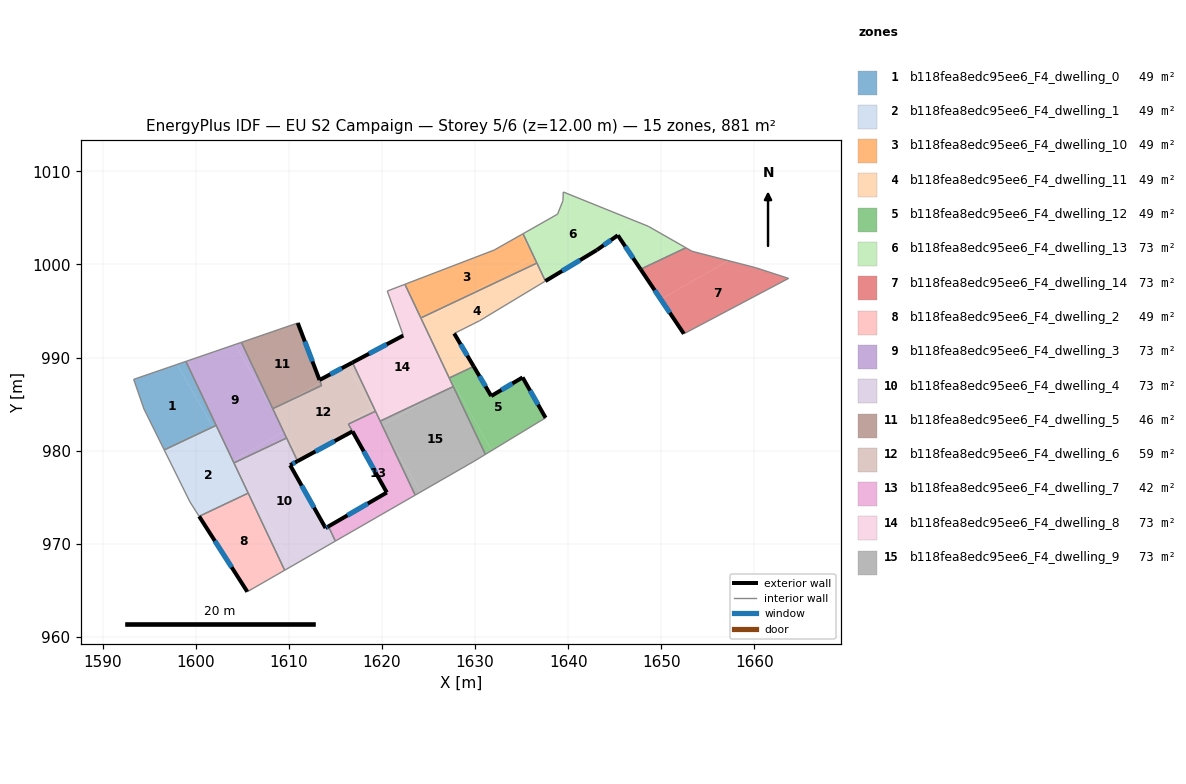
=== STOREY PLAN SPEC (per zone: floor XY polygon, exterior-wall plan segments, windows/doors) ===
zone 1: b118fea8edc95ee6_F4_dwelling_0  (49.0 m²)
  floor: (1597.97, 989.26) (1601.83, 982.55) (1596.60, 980.07) (1594.42, 984.48) (1593.31, 987.66)
  floor: (1598.93, 989.59) (1602.18, 982.71) (1601.83, 982.55) (1597.97, 989.26)
  interior walls: 5
zone 2: b118fea8edc95ee6_F4_dwelling_1  (49.0 m²)
  floor: (1602.17, 981.96) (1604.21, 978.41) (1605.62, 975.43) (1600.35, 972.94) (1599.36, 974.48) (1597.10, 979.05)
  floor: (1601.83, 982.55) (1602.17, 981.96) (1597.10, 979.05) (1596.60, 980.07)
  floor: (1603.97, 978.91) (1604.21, 978.41) (1603.93, 978.89)
  floor: (1602.18, 982.71) (1603.97, 978.91) (1603.93, 978.89) (1601.83, 982.55)
  interior walls: 6
zone 3: b118fea8edc95ee6_F4_dwelling_10  (48.9 m²)
  floor: (1634.95, 1003.19) (1636.32, 1000.82) (1628.37, 996.24) (1624.17, 994.25) (1622.46, 997.87) (1632.06, 1001.56)
  floor: (1636.35, 1000.76) (1636.64, 1000.15) (1628.37, 996.24) (1636.32, 1000.82)
  floor: (1635.15, 1003.31) (1636.35, 1000.76) (1634.95, 1003.19)
  interior walls: 5
zone 4: b118fea8edc95ee6_F4_dwelling_11  (48.9 m²)
  floor: (1636.64, 1000.15) (1637.55, 998.22) (1630.50, 993.97) (1627.75, 992.59) (1629.05, 990.39) (1626.65, 989.01) (1624.33, 993.92) (1628.37, 996.24)
  floor: (1629.05, 990.39) (1629.85, 989.05) (1627.30, 987.84) (1626.77, 988.76) (1626.65, 989.01)
  floor: (1628.37, 996.24) (1624.33, 993.92) (1624.17, 994.25)
  floor: (1626.77, 988.76) (1627.30, 987.84) (1627.22, 987.81)
  exterior wall: (1629.85, 989.05) – (1627.75, 992.59)  [4.1 m]
    window: (1629.17, 990.20) – (1628.44, 991.44)  [1.5 m²]
  interior walls: 6
zone 5: b118fea8edc95ee6_F4_dwelling_12  (48.9 m²)
  floor: (1635.10, 987.87) (1637.57, 983.53) (1631.80, 980.02) (1627.30, 987.84) (1629.85, 989.05) (1631.73, 985.87)
  floor: (1627.71, 987.13) (1631.80, 980.02) (1631.10, 979.59) (1627.58, 987.05)
  floor: (1627.30, 987.84) (1627.71, 987.13) (1627.58, 987.05) (1627.22, 987.81)
  exterior wall: (1631.73, 985.87) – (1629.85, 989.05)  [3.7 m]
    window: (1631.12, 986.90) – (1630.46, 988.01)  [1.4 m²]
  exterior wall: (1635.10, 987.87) – (1631.73, 985.87)  [3.9 m]
    window: (1634.01, 987.22) – (1632.83, 986.52)  [1.4 m²]
  exterior wall: (1637.57, 983.53) – (1635.10, 987.87)  [5.0 m]
    window: (1636.77, 984.94) – (1635.91, 986.46)  [1.8 m²]
  interior walls: 4
zone 6: b118fea8edc95ee6_F4_dwelling_13  (73.4 m²)
  floor: (1647.30, 1004.63) (1645.16, 1003.40) (1645.33, 1003.14) (1643.08, 1001.56) (1637.75, 998.34) (1636.36, 1000.75) (1635.15, 1003.31) (1638.86, 1005.41) (1639.44, 1006.85) (1639.48, 1007.79)
  floor: (1652.65, 1001.80) (1647.78, 999.49) (1645.16, 1003.40) (1647.30, 1004.63) (1648.60, 1004.11)
  floor: (1636.36, 1000.75) (1637.75, 998.34) (1637.55, 998.22)
  exterior wall: (1645.33, 1003.14) – (1647.78, 999.49)  [4.4 m]
    window: (1646.13, 1001.95) – (1646.98, 1000.68)  [1.6 m²]
  exterior wall: (1643.08, 1001.56) – (1645.33, 1003.14)  [2.7 m]
    window: (1643.82, 1002.07) – (1644.60, 1002.62)  [1.0 m²]
  exterior wall: (1637.55, 998.22) – (1643.08, 1001.56)  [6.5 m]
    window: (1639.35, 999.30) – (1641.29, 1000.47)  [2.4 m²]
  interior walls: 7
zone 7: b118fea8edc95ee6_F4_dwelling_14  (73.4 m²)
  floor: (1657.20, 1000.42) (1649.96, 996.25) (1647.78, 999.49) (1652.65, 1001.80) (1653.31, 1001.42)
  floor: (1663.68, 998.51) (1652.43, 992.56) (1649.96, 996.25) (1657.20, 1000.42) (1660.15, 999.66)
  exterior wall: (1647.78, 999.49) – (1652.43, 992.56)  [8.4 m]
    window: (1649.29, 997.24) – (1650.92, 994.81)  [3.1 m²]
  interior walls: 5
zone 8: b118fea8edc95ee6_F4_dwelling_2  (49.0 m²)
  floor: (1605.62, 975.43) (1609.54, 967.15) (1605.52, 964.84) (1600.35, 972.94)
  exterior wall: (1600.35, 972.94) – (1605.52, 964.84)  [9.6 m]
    window: (1602.03, 970.30) – (1603.84, 967.47)  [3.5 m²]
  interior walls: 3
zone 9: b118fea8edc95ee6_F4_dwelling_3  (73.4 m²)
  floor: (1604.21, 991.40) (1608.62, 983.73) (1609.42, 982.05) (1603.97, 978.91) (1598.93, 989.59)
  floor: (1609.42, 982.05) (1609.75, 981.35) (1604.08, 978.68) (1603.97, 978.91)
  floor: (1608.30, 984.42) (1608.62, 983.73) (1608.25, 984.39)
  floor: (1604.89, 991.63) (1608.30, 984.42) (1608.25, 984.39) (1604.21, 991.40)
  interior walls: 6
zone 10: b118fea8edc95ee6_F4_dwelling_4  (73.4 m²)
  floor: (1610.92, 978.87) (1610.12, 978.44) (1613.93, 971.68) (1614.24, 971.86) (1614.98, 970.28) (1610.40, 967.64) (1604.22, 978.40) (1604.08, 978.68) (1609.75, 981.35)
  floor: (1604.22, 978.40) (1606.21, 974.93) (1605.93, 974.77)
  floor: (1606.21, 974.93) (1610.40, 967.64) (1609.54, 967.15) (1605.93, 974.77)
  exterior wall: (1610.12, 978.44) – (1610.92, 978.87)  [0.9 m]
    window: (1610.38, 978.58) – (1610.66, 978.73)  [0.3 m²]
  exterior wall: (1613.93, 971.68) – (1610.12, 978.44)  [7.8 m]
    window: (1612.70, 973.88) – (1611.36, 976.24)  [2.8 m²]
  exterior wall: (1614.24, 971.86) – (1613.93, 971.68)  [0.4 m]
    window: (1614.14, 971.80) – (1614.03, 971.74)  [0.1 m²]
  interior walls: 6
zone 11: b118fea8edc95ee6_F4_dwelling_5  (46.0 m²)
  floor: (1610.94, 993.72) (1613.28, 987.59) (1613.38, 987.34) (1609.37, 985.03) (1608.26, 984.51) (1604.89, 991.63)
  floor: (1613.38, 987.34) (1613.51, 986.99) (1609.37, 985.03)
  exterior wall: (1613.28, 987.59) – (1610.94, 993.72)  [6.6 m]
    window: (1612.52, 989.58) – (1611.71, 991.72)  [2.4 m²]
  interior walls: 4
zone 12: b118fea8edc95ee6_F4_dwelling_6  (59.1 m²)
  floor: (1616.34, 989.04) (1618.95, 984.50) (1616.31, 982.98) (1616.38, 982.85) (1616.82, 982.07) (1611.30, 979.08) (1608.63, 983.73) (1608.30, 984.42) (1609.32, 985.01) (1613.51, 986.99) (1613.38, 987.34) (1613.29, 987.59) (1616.26, 989.17)
  floor: (1608.62, 983.73) (1609.55, 982.12) (1609.42, 982.05)
  floor: (1616.82, 989.47) (1619.30, 984.23) (1619.15, 984.16) (1616.34, 989.04) (1616.26, 989.17)
  floor: (1609.32, 985.01) (1608.30, 984.42) (1608.26, 984.50)
  floor: (1618.96, 984.49) (1619.15, 984.16) (1616.38, 982.85) (1616.31, 982.98)
  floor: (1609.55, 982.12) (1611.30, 979.08) (1610.92, 978.87) (1609.42, 982.05)
  exterior wall: (1616.82, 989.47) – (1613.29, 987.59)  [4.0 m]
    window: (1615.67, 988.85) – (1614.44, 988.20)  [1.5 m²]
  exterior wall: (1610.92, 978.87) – (1616.82, 982.07)  [6.7 m]
    window: (1612.84, 979.91) – (1614.90, 981.03)  [2.5 m²]
  interior walls: 7
zone 13: b118fea8edc95ee6_F4_dwelling_7  (41.7 m²)
  floor: (1620.19, 982.35) (1623.56, 975.22) (1616.02, 970.88) (1615.15, 972.38) (1620.51, 975.50) (1616.39, 982.85) (1619.15, 984.16)
  floor: (1615.15, 972.38) (1616.02, 970.88) (1614.98, 970.28) (1614.24, 971.86)
  floor: (1619.30, 984.23) (1620.02, 982.70) (1619.99, 982.69) (1619.15, 984.16)
  exterior wall: (1620.51, 975.50) – (1614.24, 971.86)  [7.3 m]
    window: (1618.47, 974.31) – (1616.28, 973.04)  [2.7 m²]
  exterior wall: (1616.83, 982.07) – (1620.51, 975.50)  [7.5 m]
    window: (1618.03, 979.93) – (1619.32, 977.63)  [2.8 m²]
  interior walls: 6
zone 14: b118fea8edc95ee6_F4_dwelling_8  (73.4 m²)
  floor: (1621.70, 997.58) (1626.76, 988.78) (1627.58, 987.05) (1625.64, 985.93) (1619.80, 983.17) (1616.82, 989.47) (1622.28, 992.37) (1620.56, 997.15)
  floor: (1622.46, 997.87) (1624.33, 993.92) (1623.94, 993.69) (1621.70, 997.58)
  floor: (1627.58, 987.05) (1627.66, 986.89) (1625.64, 985.93)
  floor: (1624.33, 993.92) (1626.65, 989.01) (1626.63, 989.00) (1623.94, 993.69)
  exterior wall: (1622.28, 992.37) – (1616.82, 989.47)  [6.2 m]
    window: (1620.51, 991.42) – (1618.60, 990.41)  [2.3 m²]
  interior walls: 8
zone 15: b118fea8edc95ee6_F4_dwelling_9  (73.4 m²)
  floor: (1627.66, 986.89) (1631.10, 979.59) (1629.87, 978.85) (1624.11, 975.53) (1620.19, 982.35) (1620.02, 982.70) (1625.64, 985.93)
  floor: (1620.19, 982.35) (1624.11, 975.53) (1623.56, 975.22)
  floor: (1625.64, 985.93) (1620.02, 982.70) (1619.80, 983.17)
  interior walls: 5

=== DERIVED (storey summary) ===
Building: EU S2 Campaign
Storey: 5 of 6  (floor level z = 12.00 m)
Storey gross floor area: 881.0 m²
Zones on this storey: 15
  - b118fea8edc95ee6_F4_dwelling_0: floor 49.0 m²
  - b118fea8edc95ee6_F4_dwelling_1: floor 49.0 m²
  - b118fea8edc95ee6_F4_dwelling_10: floor 48.9 m²
  - b118fea8edc95ee6_F4_dwelling_11: floor 48.9 m²; exterior wall 4.1 m (12.3 m²); 1 window(s) 1.5 m²; WWR 12.2%
  - b118fea8edc95ee6_F4_dwelling_12: floor 48.9 m²; exterior wall 12.6 m (37.8 m²); 3 window(s) 4.6 m²; WWR 12.2%
  - b118fea8edc95ee6_F4_dwelling_13: floor 73.4 m²; exterior wall 13.6 m (40.8 m²); 3 window(s) 5.0 m²; WWR 12.2%
  - b118fea8edc95ee6_F4_dwelling_14: floor 73.4 m²; exterior wall 8.4 m (25.1 m²); 1 window(s) 3.1 m²; WWR 12.2%
  - b118fea8edc95ee6_F4_dwelling_2: floor 49.0 m²; exterior wall 9.6 m (28.8 m²); 1 window(s) 3.5 m²; WWR 12.2%
  - b118fea8edc95ee6_F4_dwelling_3: floor 73.4 m²
  - b118fea8edc95ee6_F4_dwelling_4: floor 73.4 m²; exterior wall 9.0 m (27.1 m²); 3 window(s) 3.3 m²; WWR 12.2%
  - b118fea8edc95ee6_F4_dwelling_5: floor 46.0 m²; exterior wall 6.6 m (19.7 m²); 1 window(s) 2.4 m²; WWR 12.2%
  - b118fea8edc95ee6_F4_dwelling_6: floor 59.1 m²; exterior wall 10.7 m (32.1 m²); 2 window(s) 3.9 m²; WWR 12.2%
  - b118fea8edc95ee6_F4_dwelling_7: floor 41.7 m²; exterior wall 14.8 m (44.4 m²); 2 window(s) 5.4 m²; WWR 12.2%
  - b118fea8edc95ee6_F4_dwelling_8: floor 73.4 m²; exterior wall 6.2 m (18.6 m²); 1 window(s) 2.3 m²; WWR 12.2%
  - b118fea8edc95ee6_F4_dwelling_9: floor 73.4 m²
Zone adjacency (shared interzone walls):
  - b118fea8edc95ee6_F4_dwelling_0 ↔ b118fea8edc95ee6_F4_dwelling_1
  - b118fea8edc95ee6_F4_dwelling_0 ↔ b118fea8edc95ee6_F4_dwelling_3
  - b118fea8edc95ee6_F4_dwelling_1 ↔ b118fea8edc95ee6_F4_dwelling_2
  - b118fea8edc95ee6_F4_dwelling_1 ↔ b118fea8edc95ee6_F4_dwelling_3
  - b118fea8edc95ee6_F4_dwelling_1 ↔ b118fea8edc95ee6_F4_dwelling_4
  - b118fea8edc95ee6_F4_dwelling_10 ↔ b118fea8edc95ee6_F4_dwelling_11
  - b118fea8edc95ee6_F4_dwelling_10 ↔ b118fea8edc95ee6_F4_dwelling_8
  - b118fea8edc95ee6_F4_dwelling_11 ↔ b118fea8edc95ee6_F4_dwelling_12
  - b118fea8edc95ee6_F4_dwelling_11 ↔ b118fea8edc95ee6_F4_dwelling_8
  - b118fea8edc95ee6_F4_dwelling_12 ↔ b118fea8edc95ee6_F4_dwelling_8
  - b118fea8edc95ee6_F4_dwelling_12 ↔ b118fea8edc95ee6_F4_dwelling_9
  - b118fea8edc95ee6_F4_dwelling_13 ↔ b118fea8edc95ee6_F4_dwelling_14
  - b118fea8edc95ee6_F4_dwelling_2 ↔ b118fea8edc95ee6_F4_dwelling_4
  - b118fea8edc95ee6_F4_dwelling_3 ↔ b118fea8edc95ee6_F4_dwelling_4
  - b118fea8edc95ee6_F4_dwelling_3 ↔ b118fea8edc95ee6_F4_dwelling_5
  - b118fea8edc95ee6_F4_dwelling_3 ↔ b118fea8edc95ee6_F4_dwelling_6
  - b118fea8edc95ee6_F4_dwelling_4 ↔ b118fea8edc95ee6_F4_dwelling_6
  - b118fea8edc95ee6_F4_dwelling_4 ↔ b118fea8edc95ee6_F4_dwelling_7
  - b118fea8edc95ee6_F4_dwelling_5 ↔ b118fea8edc95ee6_F4_dwelling_6
  - b118fea8edc95ee6_F4_dwelling_6 ↔ b118fea8edc95ee6_F4_dwelling_7
  - b118fea8edc95ee6_F4_dwelling_6 ↔ b118fea8edc95ee6_F4_dwelling_8
  - b118fea8edc95ee6_F4_dwelling_7 ↔ b118fea8edc95ee6_F4_dwelling_8
  - b118fea8edc95ee6_F4_dwelling_7 ↔ b118fea8edc95ee6_F4_dwelling_9
  - b118fea8edc95ee6_F4_dwelling_8 ↔ b118fea8edc95ee6_F4_dwelling_9